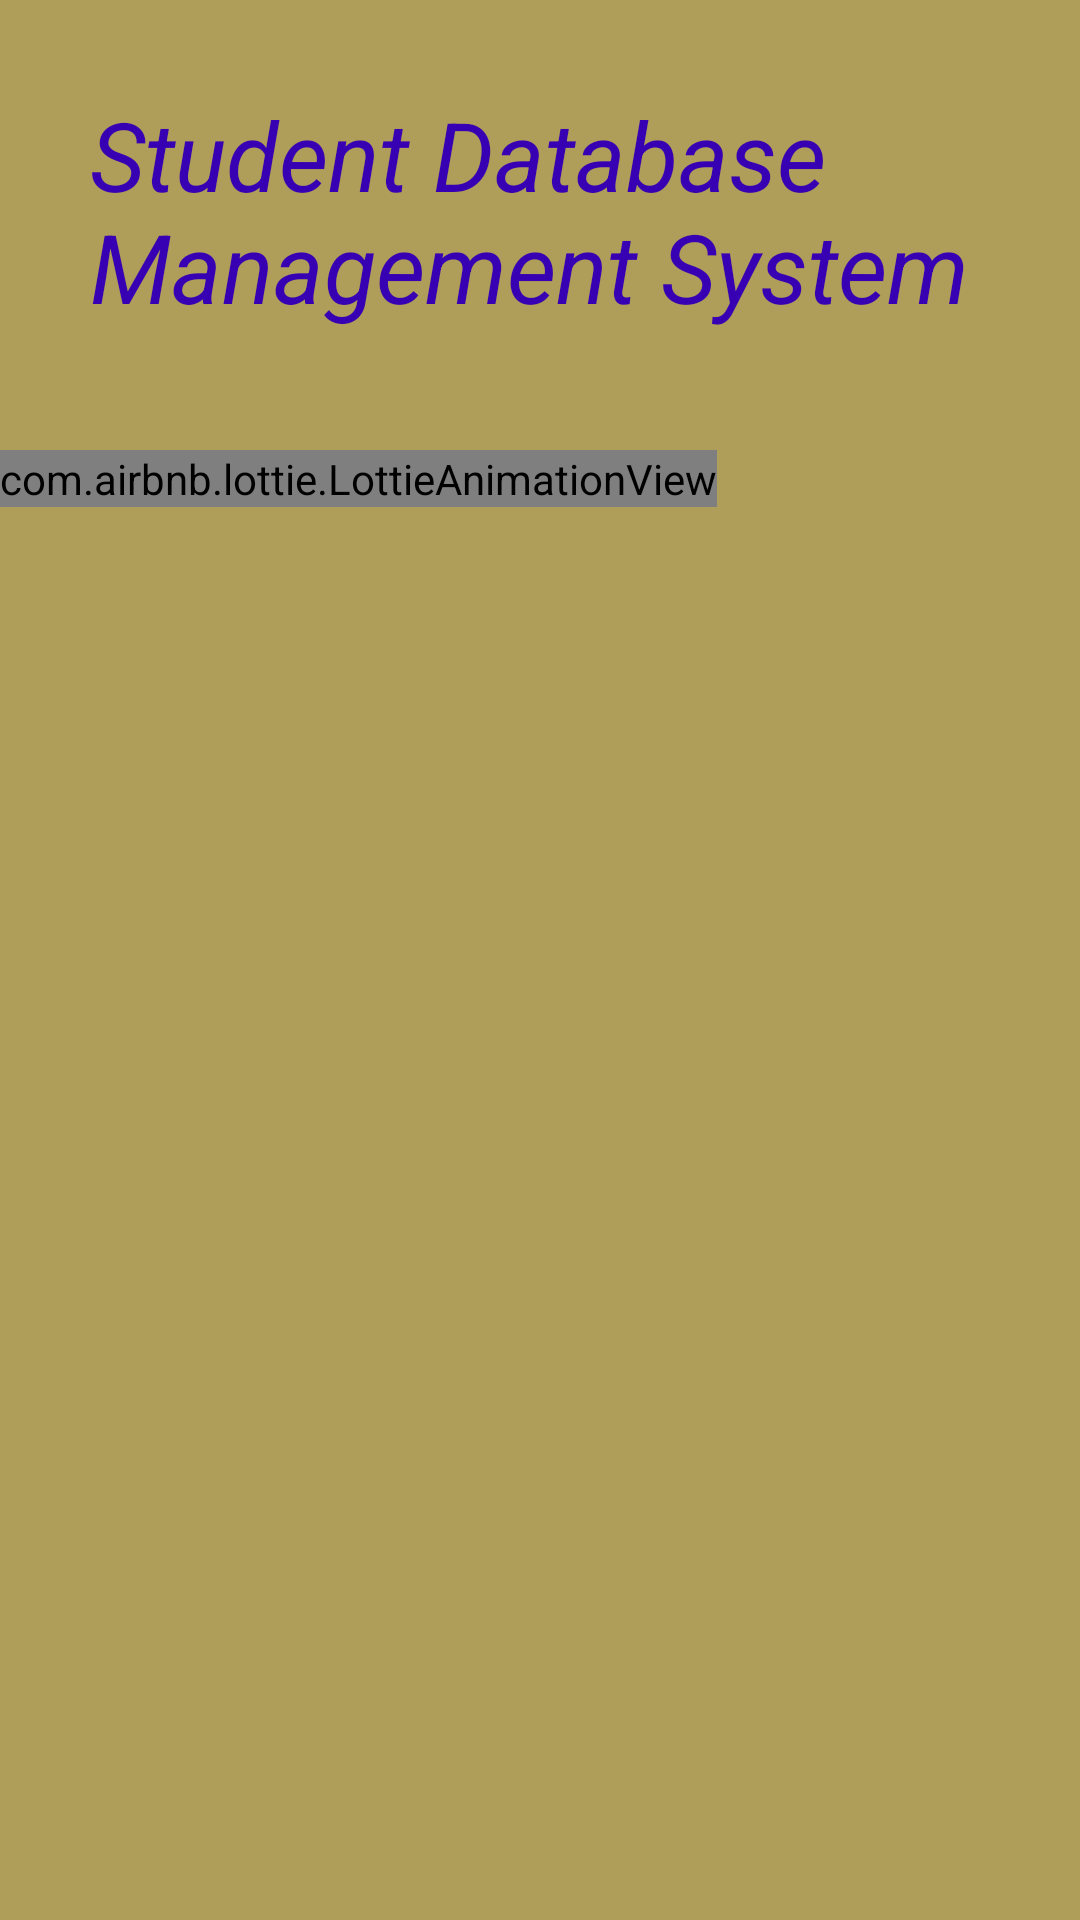

The Android layout XML behind this screen, and the referenced resources:
<!-- AndroidManifest.xml: application theme Theme.Loginspf -->
<!-- res/layout/activity_splash2.xml -->
<?xml version="1.0" encoding="utf-8"?>
<LinearLayout xmlns:android="http://schemas.android.com/apk/res/android"
    xmlns:app="http://schemas.android.com/apk/res-auto"
    xmlns:tools="http://schemas.android.com/tools"
    android:layout_width="match_parent"
    android:layout_height="match_parent"
    android:background="#AF9D5A"
    android:orientation="vertical"
    android:textAlignment="center"
    android:visibility="visible"
    tools:context=".SplashActivity2">

    <TextView
android:id="@+id/text_View"
        android:layout_width="match_parent"
        android:layout_height="110dp"
        android:layout_margin="20dp"
        android:padding="10dp"
        android:text="Student Database
        Management System"
        android:textColor="@color/purple_700"
        android:textSize="32sp"
        android:textStyle="italic"
        />

    <com.airbnb.lottie.LottieAnimationView
        android:id="@+id/Image_View"
        android:layout_width="wrap_content"
        android:layout_height="wrap_content"
        app:layout_constraintBottom_toBottomOf="parent"
        app:layout_constraintEnd_toEndOf="parent"
        app:layout_constraintHorizontal_bias="0.598"
        app:layout_constraintStart_toStartOf="@id/text_View"
        app:layout_constraintTop_toTopOf="parent"
        app:layout_constraintVertical_bias="0.416"

        app:lottie_autoPlay="true"
        app:lottie_loop="true"
        app:lottie_rawRes="@raw/dbanimation" />


</LinearLayout>
<!-- resources referenced by this layout -->
<resources>
  <style name="Theme.Loginspf" parent="Theme.MaterialComponents.DayNight.NoActionBar">
          
          <item name="colorPrimary">@color/purple_500</item>
          <item name="colorPrimaryVariant">@color/purple_700</item>
          <item name="colorOnPrimary">@color/white</item>
          
          <item name="colorSecondary">@color/teal_200</item>
          <item name="colorSecondaryVariant">@color/teal_700</item>
          <item name="colorOnSecondary">@color/black</item>
          
          <item name="android:statusBarColor" tools:targetApi="l">?attr/colorPrimaryVariant</item>
          
      </style>
  <!-- not gathered from this repository: default colours our renderer supplied (Android Studio template values) -->
  <color name="purple_500">#FF6200EE</color>
  <color name="purple_700">#FF3700B3</color>
  <color name="teal_200">#FF03DAC5</color>
  <color name="teal_700">#FF018786</color>
  <color name="black">#FF000000</color>
  <color name="white">#FFFFFFFF</color>
</resources>
